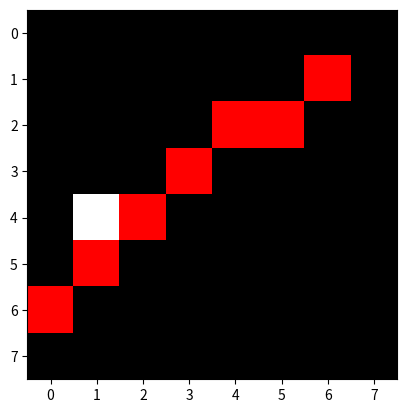

The script that saved this image:
import numpy as np
import matplotlib.pyplot as plt

test_im = np.zeros((8,8))
test_im[1,6]=255
test_im[2,4]=255
test_im[4,1]=255
plt.imshow(test_im,cmap='gray')
plt.show()


def cal_D_max(img):
    return np.sqrt((len(img)-1)**2 + (len(img[0])-1)**2)

theta_min_max=[-90,90]
D = cal_D_max(test_im)
quenti=[int(D),int(D)]
rho_min_max=[D*-1,D]

def hough(canny_img, quenti,theta_range,rho_range,T):
    def cal_rho(theta,y,x):
        theta = theta/180*np.pi
        return y*np.cos(theta)+x*np.sin(theta)
    def cal_y(x,theta,rho):
        theta = theta/180*np.pi
        return (rho-x*np.sin(theta))/np.cos(theta)

    rho_offset = rho_range[0]*-1
    theta_offset = theta_range[0]*-1
    rho_step = (rho_range[1] - rho_range[0]) / quenti[0]
    theta_step = (theta_range[1] - theta_range[0]) / quenti[1]
    start_theta = (theta_range[0]*2+theta_step)/2
    theta_list = np.arange(start_theta,theta_range[1],theta_step)
    start_rho = (rho_range[0]*2+rho_step)/2
    rho_list = np.arange(start_rho, rho_range[1], rho_step)

    A = np.zeros(quenti,np.uint8)
    hough_img=np.zeros([canny_img.shape[0],canny_img.shape[1],3])
    for y in range(len(canny_img)):
        for x in range(len(canny_img[0])):
            if canny_img[y,x]:
                for i in theta_list:
                    rh = cal_rho(i,y,x)
                    if rh>=rho_range[0] and rh<rho_range[1]:
                        n_x =(i+theta_offset)//theta_step
                        n_y = (rh+rho_offset)//rho_step
                        A[int(n_y),int(n_x)]+=1
    A = A>=T

    for rho in range(len(A)):
        for theta in range(len(A[0])):
            if A[rho,theta]:
                for x in range(len(canny_img[0])):
                    y = cal_y(x,theta_list[theta],rho_list[rho])
                    if y>=0 and y<len(canny_img)-0.5:
                        hough_img[int(y+0.5),x,0]=1

    hough_img[..., 1] = np.where(hough_img[...,0]>0,0,canny_img)
    hough_img[..., 2] = np.where(hough_img[...,0] > 0, 0, canny_img)
    hough_img[..., 0] = np.where(hough_img[..., 0] > 0, 255, canny_img)
    return np.uint8(hough_img)

hough_img = hough(test_im,quenti,theta_min_max,rho_min_max,3)
plt.imshow(hough_img,cmap='gray')
plt.show()